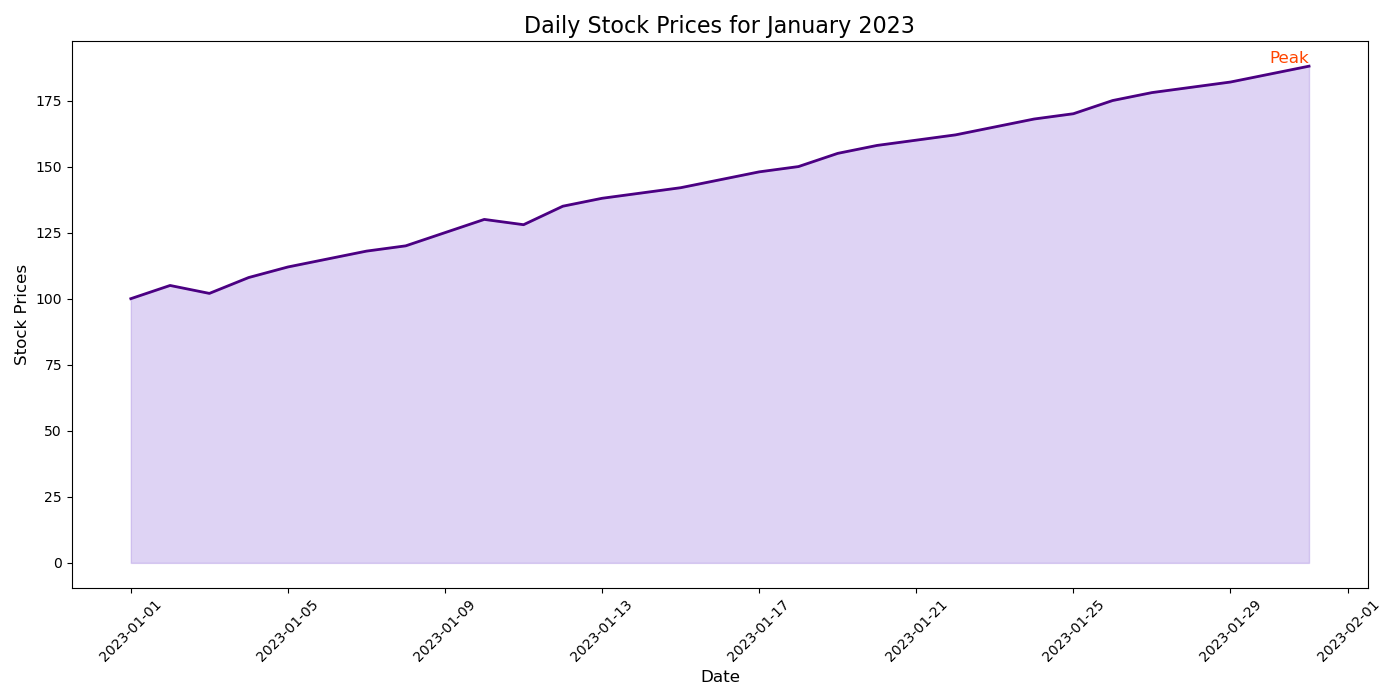

Data behind this chart, as committed beside it:
Date, StockPrices
2023-01-01, 100
2023-01-02, 105
2023-01-03, 102
2023-01-04, 108
2023-01-05, 112
2023-01-06, 115
2023-01-07, 118
2023-01-08, 120
2023-01-09, 125
2023-01-10, 130
2023-01-11, 128
2023-01-12, 135
2023-01-13, 138
2023-01-14, 140
2023-01-15, 142
2023-01-16, 145
2023-01-17, 148
2023-01-18, 150
2023-01-19, 155
2023-01-20, 158
2023-01-21, 160
2023-01-22, 162
2023-01-23, 165
2023-01-24, 168
2023-01-25, 170
2023-01-26, 175
2023-01-27, 178
2023-01-28, 180
2023-01-29, 182
2023-01-30, 185
2023-01-31, 188
